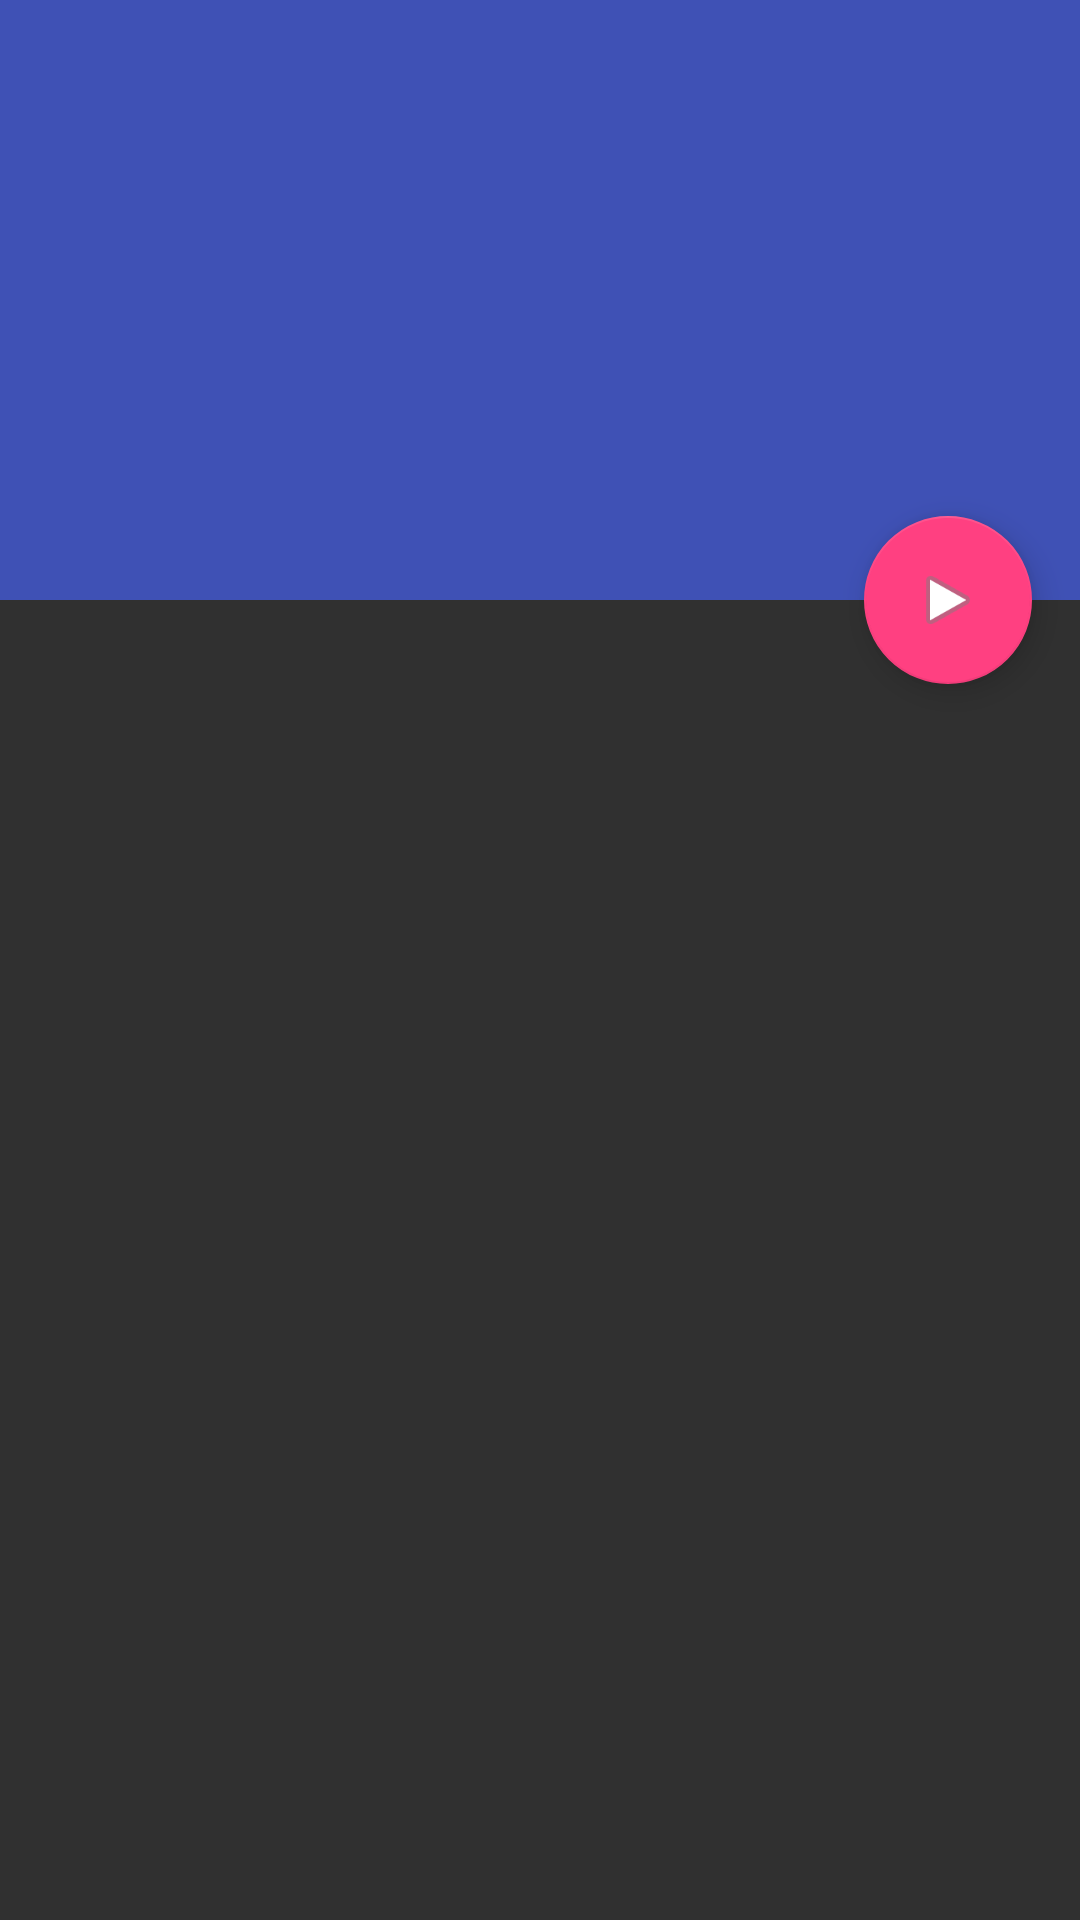

Layout XML and referenced resources for this Android screen:
<!-- AndroidManifest.xml: activity theme AppTheme.NoActionBar -->
<!-- res/layout/activity_scene_detail.xml -->
<android.support.design.widget.CoordinatorLayout xmlns:android="http://schemas.android.com/apk/res/android"
    xmlns:app="http://schemas.android.com/apk/res-auto"
    xmlns:tools="http://schemas.android.com/tools"
    android:layout_width="match_parent"
    android:layout_height="match_parent"
    android:fitsSystemWindows="true"
    tools:context="com.tranquilaudio.tranquilaudio_app.SceneDetailActivity"
    tools:ignore="MergeRootFrame">

    <android.support.design.widget.AppBarLayout
        android:id="@+id/app_bar"
        android:layout_width="match_parent"
        android:layout_height="@dimen/app_bar_height"
        android:fitsSystemWindows="true"
        android:theme="@style/ThemeOverlay.AppCompat.Dark.ActionBar">

        <android.support.design.widget.CollapsingToolbarLayout
            android:id="@+id/toolbar_layout"
            android:layout_width="match_parent"
            android:layout_height="match_parent"
            android:fitsSystemWindows="true"
            app:contentScrim="?attr/colorPrimary"
            app:layout_scrollFlags="scroll|exitUntilCollapsed"
            app:toolbarId="@+id/toolbar">

            <android.support.v7.widget.Toolbar
                android:id="@+id/detail_toolbar"
                android:layout_width="match_parent"
                android:layout_height="?attr/actionBarSize"
                app:layout_collapseMode="pin"
                app:popupTheme="@style/ThemeOverlay.AppCompat.Light" />

        </android.support.design.widget.CollapsingToolbarLayout>

    </android.support.design.widget.AppBarLayout>

    <android.support.v4.widget.NestedScrollView
        android:id="@+id/scene_detail_container"
        android:layout_width="match_parent"
        android:layout_height="match_parent"
        app:layout_behavior="@string/appbar_scrolling_view_behavior" />

    <android.support.design.widget.FloatingActionButton
        android:id="@+id/fab"
        android:layout_width="wrap_content"
        android:layout_height="wrap_content"
        android:layout_gravity="center_vertical|start"
        android:layout_margin="@dimen/fab_margin"
        app:layout_anchor="@+id/scene_detail_container"
        app:layout_anchorGravity="top|end"
        app:srcCompat="@android:drawable/ic_media_play" />

</android.support.design.widget.CoordinatorLayout>
<!-- resources referenced by this layout -->
<resources>
  <dimen name="app_bar_height">200dp</dimen>
  <dimen name="fab_margin">16dp</dimen>
  <style name="AppTheme.NoActionBar">
          <item name="windowActionBar">false</item>
          <item name="windowNoTitle">true</item>
      </style>
</resources>
